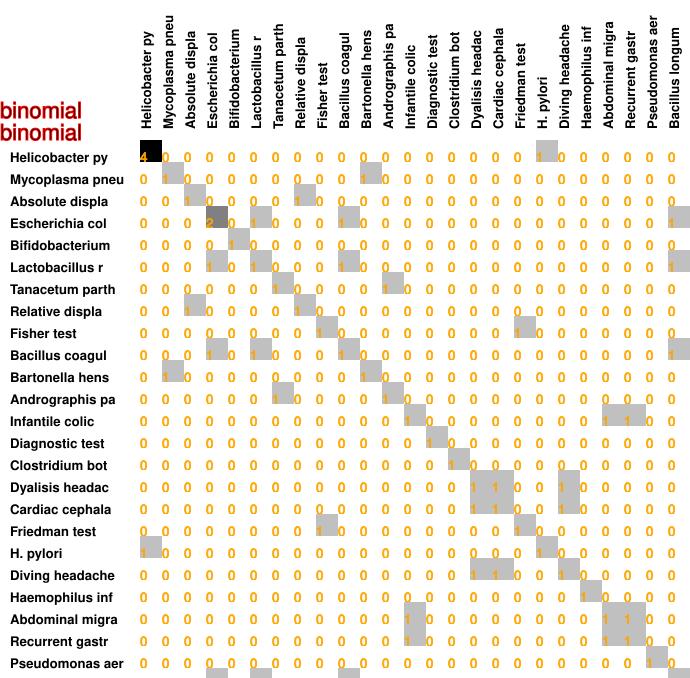

Data behind this chart, as committed beside it:
4, 0, 0, 0, 0, 0, 0, 0, 0, 0, 0, 0, 0, 0, 0, 0, 0, 0, 1, 0, 0, 0, 0, 0
0, 1, 0, 0, 0, 0, 0, 0, 0, 0, 1, 0, 0, 0, 0, 0, 0, 0, 0, 0, 0, 0, 0, 0
0, 0, 1, 0, 0, 0, 0, 1, 0, 0, 0, 0, 0, 0, 0, 0, 0, 0, 0, 0, 0, 0, 0, 0
0, 0, 0, 2, 0, 1, 0, 0, 0, 1, 0, 0, 0, 0, 0, 0, 0, 0, 0, 0, 0, 0, 0, 0
0, 0, 0, 0, 1, 0, 0, 0, 0, 0, 0, 0, 0, 0, 0, 0, 0, 0, 0, 0, 0, 0, 0, 0
0, 0, 0, 1, 0, 1, 0, 0, 0, 1, 0, 0, 0, 0, 0, 0, 0, 0, 0, 0, 0, 0, 0, 0
0, 0, 0, 0, 0, 0, 1, 0, 0, 0, 0, 1, 0, 0, 0, 0, 0, 0, 0, 0, 0, 0, 0, 0
0, 0, 1, 0, 0, 0, 0, 1, 0, 0, 0, 0, 0, 0, 0, 0, 0, 0, 0, 0, 0, 0, 0, 0
0, 0, 0, 0, 0, 0, 0, 0, 1, 0, 0, 0, 0, 0, 0, 0, 0, 1, 0, 0, 0, 0, 0, 0
0, 0, 0, 1, 0, 1, 0, 0, 0, 1, 0, 0, 0, 0, 0, 0, 0, 0, 0, 0, 0, 0, 0, 0
0, 1, 0, 0, 0, 0, 0, 0, 0, 0, 1, 0, 0, 0, 0, 0, 0, 0, 0, 0, 0, 0, 0, 0
0, 0, 0, 0, 0, 0, 1, 0, 0, 0, 0, 1, 0, 0, 0, 0, 0, 0, 0, 0, 0, 0, 0, 0
0, 0, 0, 0, 0, 0, 0, 0, 0, 0, 0, 0, 1, 0, 0, 0, 0, 0, 0, 0, 0, 1, 1, 0
0, 0, 0, 0, 0, 0, 0, 0, 0, 0, 0, 0, 0, 1, 0, 0, 0, 0, 0, 0, 0, 0, 0, 0
0, 0, 0, 0, 0, 0, 0, 0, 0, 0, 0, 0, 0, 0, 1, 0, 0, 0, 0, 0, 0, 0, 0, 0
0, 0, 0, 0, 0, 0, 0, 0, 0, 0, 0, 0, 0, 0, 0, 1, 1, 0, 0, 1, 0, 0, 0, 0
0, 0, 0, 0, 0, 0, 0, 0, 0, 0, 0, 0, 0, 0, 0, 1, 1, 0, 0, 1, 0, 0, 0, 0
0, 0, 0, 0, 0, 0, 0, 0, 1, 0, 0, 0, 0, 0, 0, 0, 0, 1, 0, 0, 0, 0, 0, 0
1, 0, 0, 0, 0, 0, 0, 0, 0, 0, 0, 0, 0, 0, 0, 0, 0, 0, 1, 0, 0, 0, 0, 0
0, 0, 0, 0, 0, 0, 0, 0, 0, 0, 0, 0, 0, 0, 0, 1, 1, 0, 0, 1, 0, 0, 0, 0
0, 0, 0, 0, 0, 0, 0, 0, 0, 0, 0, 0, 0, 0, 0, 0, 0, 0, 0, 0, 1, 0, 0, 0
0, 0, 0, 0, 0, 0, 0, 0, 0, 0, 0, 0, 1, 0, 0, 0, 0, 0, 0, 0, 0, 1, 1, 0
0, 0, 0, 0, 0, 0, 0, 0, 0, 0, 0, 0, 1, 0, 0, 0, 0, 0, 0, 0, 0, 1, 1, 0
0, 0, 0, 0, 0, 0, 0, 0, 0, 0, 0, 0, 0, 0, 0, 0, 0, 0, 0, 0, 0, 0, 0, 1
0, 0, 0, 1, 0, 1, 0, 0, 0, 1, 0, 0, 0, 0, 0, 0, 0, 0, 0, 0, 0, 0, 0, 0
